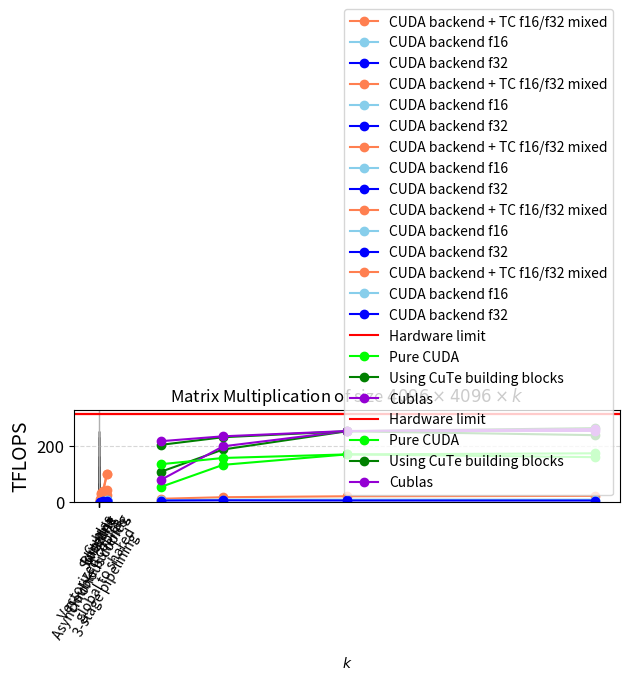

Source code (Python):
import matplotlib.pyplot as plt
import numpy as np



def matmul():
    matmul_names = ["Baseline",
                    "Swizzling",
                    "Vectorized copies,\nglobal to shared",
                    "Double buffering",
                    "ldmatrix",
                    "Asynchronous copies,\n3-stage pipelining",
                    "Cublas"]
    matmul = [41.4235, 70.2043, 128.67, 163.375, 233.442, 252.367, 253.18]
    plt.axhline(312, color = "r")
    plt.legend(["Hardware limit"])
    bars = plt.bar(matmul_names, matmul, color='skyblue', edgecolor='black')
    # for bar in bars:
    #     bar.set_hatch("//")
    bars[-1].set_color("lightcoral")
    bars[-1].set_edgecolor("black")
    # plt.xlabel('Index', fontsize=14)
    plt.ylabel('TFLOPS', fontsize=14)
    plt.xticks(rotation=60)
    plt.yticks(fontsize=12)
    plt.grid(axis='y', linestyle='--', alpha=0.7)
    plt.tight_layout()
    plt.show()


def lud_like():
    blocks = 256*256
    ds = np.array([16, 32, 64, 128])
    time_tc_us = np.array([154, 451, 1797, 10113])
    time_us_f32 = np.array([3088, 4791, 7461, 47724])
    time_us_f16 = np.array([3057, 4471, 6873, 39440])
    # time_us_f32 = np.array([1046, 6680, 68845, 1407986])
    total_ops = blocks * (ds * ds * ds * 2 + ds * ds)

    tflops_tc = total_ops / (time_tc_us * 1_000_000)
    tflops_orig_f16 = total_ops / (time_us_f16 * 1_000_000)
    tflops_orig_f32 = total_ops / (time_us_f32 * 1_000_000)

    plt.plot(ds, tflops_tc, marker='o', linestyle='-', color='coral', label="CUDA backend + TC f16/f32 mixed")
    plt.plot(ds, tflops_orig_f16, marker='o', linestyle='-', color='skyblue', label="CUDA backend f16")
    plt.plot(ds, tflops_orig_f32, marker='o', linestyle='-', color='b', label="CUDA backend f32")
    plt.title("LUD like, matrix multiplications of size $n\\times n \\times n$")
    plt.xlabel("$n$")
    plt.ylabel("TFLOPS")
    # plt.xticks(range(len(time_tc_us)), labels=ds)
    plt.ylim(bottom=0)
    plt.grid(alpha=0.5)
    plt.legend()
    plt.tight_layout()
    plt.show()

def attention_like():
    blocks = 1024 * 256
    ds = np.array([16, 32, 64, 128])
    time_tc_us = np.array([214, 557, 3981, 11064])
    time_us_f32 = np.array([14100, 21990, 35660, 129815])
    time_us_f16 = np.array([12276, 17419, 25304, 151786])

    tflops_tc = blocks * (ds ** 3) * 2 / (time_tc_us * 1_000_000)
    tflops_orig_f16 = blocks * (ds ** 3) * 2 / (time_us_f16 * 1_000_000)
    tflops_orig_f32 = blocks * (ds ** 3) * 2 / (time_us_f32 * 1_000_000)

    # plt.axhline(124, color="r", label="FlashAttention")
    plt.plot(ds, tflops_tc, marker='o', linestyle='-', color='coral', label="CUDA backend + TC f16/f32 mixed")
    plt.plot(ds, tflops_orig_f16, marker='o', linestyle='-', color='skyblue', label="CUDA backend f16")
    plt.plot(ds, tflops_orig_f32, marker='o', linestyle='-', color='b', label="CUDA backend f32")
    plt.title("Flash Attention Like, matrix multiplications of size $n\\times n \\times n$")
    plt.xlabel("$n$")
    plt.ylabel("TFLOPS")
    # plt.xticks(range(len(time_tc_us)), labels=ds)
    plt.ylim(bottom=0)
    plt.grid(alpha=0.5)
    plt.legend()
    plt.tight_layout()
    plt.show()

def custom_attention():
    blocks = 100_000
    ds = np.array([16, 32, 64, 128])
    time_tc_us = np.array([382, 414, 2545, 8410])
    time_us_f16 = np.array([833, 5088, 47410, 505696])
    time_us_f32 = np.array([1046, 6680, 68845, 1407986])

    tflops_tc = blocks * (ds ** 3) * 2 * 2 / (time_tc_us * 1_000_000)
    tflops_orig_f16 = blocks * (ds ** 3) * 2 * 2 / (time_us_f16 * 1_000_000)
    tflops_orig_f32 = blocks * (ds ** 3) * 2 * 2 / (time_us_f32 * 1_000_000)

    # plt.axhline(124, color="r", label="FlashAttention")
    plt.plot(ds, tflops_tc, marker='o', linestyle='-', color='coral', label="CUDA backend + TC f16/f32 mixed")
    plt.plot(ds, tflops_orig_f16, marker='o', linestyle='-', color='skyblue', label="CUDA backend f16")
    plt.plot(ds, tflops_orig_f32, marker='o', linestyle='-', color='b', label="CUDA backend f32")
    # plt.axhline(124, color="magenta", label="Flash Attention 1")
    plt.title("Custom Flash Attention Like, matrix multiplications of size $n\\times n \\times n$")
    plt.xlabel("$n$")
    plt.ylabel("TFLOPS")
    # plt.xticks(range(len(time_tc_us)), labels=ds)
    plt.ylim(bottom=0)
    plt.grid(alpha=0.5)
    plt.legend()
    plt.tight_layout()
    plt.show()

def batched_mmm():
    blocks = 100000
    ds = np.array([16, 32, 64, 128])
    time_tc_us = np.array([167, 610, 2487, 9701])
    time_us_f16 = np.array([4142, 6314, 9889, 60877])
    time_us_f32 = np.array([4006, 7055, 12238, 71678])

    tflops_tc = blocks * (ds ** 3) * 2 / (time_tc_us * 1_000_000)
    tflops_orig_f16 = blocks * (ds ** 3) * 2 / (time_us_f16 * 1_000_000)
    tflops_orig_f32 = blocks * (ds ** 3) * 2 / (time_us_f32 * 1_000_000)

    # plt.axhline(124, color="r", label="FlashAttention")
    plt.plot(ds, tflops_tc, marker='o', linestyle='-', color='coral', label="CUDA backend + TC f16/f32 mixed")
    plt.plot(ds, tflops_orig_f16, marker='o', linestyle='-', color='skyblue', label="CUDA backend f16")
    plt.plot(ds, tflops_orig_f32, marker='o', linestyle='-', color='b', label="CUDA backend f32")
    plt.title("Batched Matrix Multiplication, matrix multiplications of size $n\\times n \\times n$")
    plt.xlabel("$n$")
    plt.ylabel("TFLOPS")
    # plt.xticks(range(len(time_tc_us)), labels=ds)
    plt.ylim(bottom=0)
    plt.grid(alpha=0.5)
    plt.legend()
    plt.tight_layout()
    plt.show()


def large_mmm():
    ds = np.array([1024, 2048, 4096, 8192])
    time_tc_us = np.array([171, 951, 6417, 48287])
    time_us_f16 = np.array([284, 1821, 14366, 117299])
    time_us_f32 = np.array([348, 2470, 21387, 176368])
    total_ops = ds ** 3 * 2
    tflops_tc = total_ops / (time_tc_us * 1_000_000)
    tflops_orig_f16 = total_ops / (time_us_f16 * 1_000_000)
    tflops_orig_f32 = total_ops / (time_us_f32 * 1_000_000)

    plt.plot(ds, tflops_tc, marker='o', linestyle='-', color='coral', label="CUDA backend + TC f16/f32 mixed")
    plt.plot(ds, tflops_orig_f16, marker='o', linestyle='-', color='skyblue', label="CUDA backend f16")
    plt.plot(ds, tflops_orig_f32, marker='o', linestyle='-', color='b', label="CUDA backend f32")
    plt.title("Large Matrix Multiplication of size $n\\times n \\times n$")
    plt.xlabel("$n$")
    plt.ylabel("TFLOPS")
    # plt.xticks(range(len(time_tc_us)), labels=labels, rotation=45)
    plt.ylim(bottom=0)
    plt.grid(alpha=0.5)
    plt.legend()
    plt.tight_layout()
    plt.show()


def prot_mmm1():
    ds = np.array([1024, 2048, 4096, 8192])
    tflops_pure = [54.96,
                   133.07,
                   170.22,
                   160.32,
                   ]
    tflops_cute = [108.73,
                   187.55,
                   252.37,
                   238.49,
                   ]
    tflops_cublas = [79.98,
                     198.84,
                     253.18,
                     253.50,
                     ]

    plt.axhline(312, color="r", label="Hardware limit")
    plt.plot(ds, tflops_pure, marker='o', linestyle='-', color='lime', label="Pure CUDA")
    plt.plot(ds, tflops_cute, marker='o', linestyle='-', color='green', label="Using CuTe building blocks")
    plt.plot(ds, tflops_cublas, marker='o', linestyle='-', color='darkviolet', label="Cublas")
    plt.title("Matrix Multiplication of size $n\\times n \\times n$")
    plt.xlabel("$n$")
    plt.ylabel("TFLOPS")
    # plt.xticks(range(len(time_tc_us)), labels=labels, rotation=45)
    plt.ylim(bottom=0)
    plt.grid(alpha=0.5)
    plt.legend()
    plt.tight_layout()
    plt.show()

def prot_mmm2():
    ds = np.array([1024, 2048, 4096, 8192])
    tflops_pure = [135.33,
                   157.45,
                   170.22,
                   174.03,
                   ]
    tflops_cute = [204.16,
                   231.18,
                   252.37,
                   263.41,
                   ]
    tflops_cublas = [217.12,
                     234.42,
                     253.18,
                     259.99,
                     ]
    plt.axhline(312, color="r", label="Hardware limit")
    plt.plot(ds, tflops_pure, marker='o', linestyle='-', color='lime', label="Pure CUDA")
    plt.plot(ds, tflops_cute, marker='o', linestyle='-', color='green', label="Using CuTe building blocks")
    plt.plot(ds, tflops_cublas, marker='o', linestyle='-', color='darkviolet', label="Cublas")
    plt.title("Matrix Multiplication of size $4096\\times 4096 \\times k$")
    plt.xlabel("$k$")
    plt.ylabel("TFLOPS")
    # plt.xticks(range(len(time_tc_us)), labels=labels, rotation=45)
    plt.ylim(bottom=0)
    plt.grid(alpha=0.5)
    plt.legend()
    plt.tight_layout()
    plt.show()

matmul()
lud_like()
attention_like()
custom_attention()
batched_mmm()
large_mmm()
prot_mmm1()
prot_mmm2()
